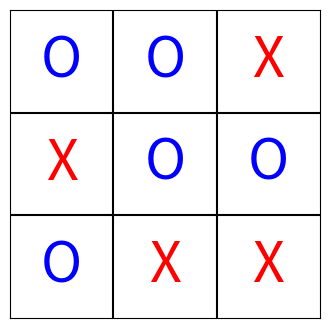

Write Python code to recreate this figure.
# ============================================
#  本文件包含：
#  1. 井字棋 TD-Learning 智能体训练代码
#  2. 训练后两个 Agent 的对战动画
# ============================================

import numpy as np
import matplotlib.pyplot as plt
import matplotlib.animation as animation


# -----------------------------
#         Agent 类
# -----------------------------
class Agent():

    def __init__(self, OOXX_Index, Epsilon, Alpha):
        self.index = OOXX_Index
        self.epsilon = Epsilon
        self.alpha = Alpha
        self.value = np.zeros((3,3,3,3,3,3,3,3,3))
        self.stored_Outcome = np.zeros(9).astype(np.int8)

    def reset(self):
        self.stored_Outcome = np.zeros(9).astype(np.int8)

    def move(self, State):
        Outcome = State.copy()
        available = np.where(Outcome == 0)[0]

        # ε-Greedy
        if np.random.binomial(1, self.epsilon):
            Outcome[np.random.choice(available)] = self.index
        else:
            temp_Value = np.zeros(len(available))
            for i in range(len(available)):
                temp_Outcome = Outcome.copy()
                temp_Outcome[available[i]] = self.index
                temp_Value[i] = self.value[tuple(temp_Outcome)]
            choose = np.argmax(temp_Value)
            Outcome[available[choose]] = self.index

        # TD Error
        Error = self.value[tuple(Outcome)] - self.value[tuple(self.stored_Outcome)]
        self.value[tuple(self.stored_Outcome)] += self.alpha * Error
        self.stored_Outcome = Outcome.copy()

        return Outcome


# -----------------------------
#        判断输赢
# -----------------------------
def Judge(Outcome, curPlayer):
    Triple = np.repeat(curPlayer.index, 3)
    winner = 0
    if 0 not in Outcome:
        winner = 3  # 平局

    # 三行
    if (Outcome[0:3]==Triple).all() or (Outcome[3:6]==Triple).all() or (Outcome[6:9]==Triple).all():
        winner = curPlayer.index
    # 三列
    if (Outcome[0:7:3]==Triple).all() or (Outcome[1:8:3]==Triple).all() or (Outcome[2:9:3]==Triple).all():
        winner = curPlayer.index
    # 对角线
    if (Outcome[0:9:4]==Triple).all() or (Outcome[2:7:2]==Triple).all():
        winner = curPlayer.index

    return winner


# -------------------------------------
#         动画：最终对战可视化
# -------------------------------------
def simulate_animation(agent1, agent2, save_name="final_match.gif"):
    # 强制使用贪心策略
    agent1.epsilon = 0
    agent2.epsilon = 0
    agent1.reset()
    agent2.reset()

    State = np.zeros(9).astype(np.int8)
    curPlayer = agent1
    opponent = agent2
    game_states = [State.copy()]

    winner = 0
    while winner == 0:
        Outcome = curPlayer.move(State)
        winner = Judge(Outcome, curPlayer)
        game_states.append(Outcome.copy())

        State = Outcome
        curPlayer, opponent = opponent, curPlayer

    # -----------------
    # 绘制动画
    # -----------------
    fig, ax = plt.subplots(figsize=(4,4))
    ax.set_xticks([])
    ax.set_yticks([])
    plt.title("Final Match Simulation")

    def draw_board(board):
        ax.clear()
        ax.set_xticks([])
        ax.set_yticks([])

        # 格子
        for i in range(1,3):
            ax.axhline(i, color="black")
            ax.axvline(i, color="black")

        # 落子
        for idx, v in enumerate(board):
            r, c = divmod(idx,3)
            if v == 1:
                ax.text(c+0.5, 2.5-r, "O", ha="center", va="center", fontsize=40, color="blue")
            elif v == 2:
                ax.text(c+0.5, 2.5-r, "X", ha="center", va="center", fontsize=40, color="red")

        ax.set_xlim(0,3)
        ax.set_ylim(0,3)

    def update(frame):
        draw_board(game_states[frame])

    ani = animation.FuncAnimation(fig, update, frames=len(game_states), interval=400)

    # -----------------
    # 保存 GIF
    # -----------------
    print("\n正在保存 GIF ...")
    ani.save(save_name, writer="pillow", fps=2)
    print(f"GIF 已保存为： {save_name}")

    plt.show()

    # 打印胜负
    print("\n最终结果 winner =", winner)
    if winner == 1:
        print("Agent1 (O) 获胜")
    elif winner == 2:
        print("Agent2 (X) 获胜")
    else:
        print("平局")

    return ani


# -------------------------------------
#        主程序：训练 + 动画
# -------------------------------------
def main():

    Agent1 = Agent(1, 0.1, 0.1)
    Agent2 = Agent(2, 0.1, 0.1)

    Trial = 30000
    Winner = np.zeros(Trial)

    for i in range(Trial):
        if i == 20000:
            Agent1.epsilon = 0
            Agent2.epsilon = 0
        Agent1.reset()
        Agent2.reset()
        State = np.zeros(9).astype(np.int8)
        winner = 0

        curPlayer = Agent1
        opponent = Agent2

        while winner == 0:
            Outcome = curPlayer.move(State)
            winner = Judge(Outcome, curPlayer)
            if winner == curPlayer.index:
                curPlayer.value[tuple(Outcome)] = 1
                opponent.value[tuple(State)] = -1

            curPlayer, opponent = opponent, curPlayer
            State = Outcome

        Winner[i] = winner

    print("训练完成！开始播放最终对战动画…")
    simulate_animation(Agent1, Agent2)


if __name__ == "__main__":
    main()
